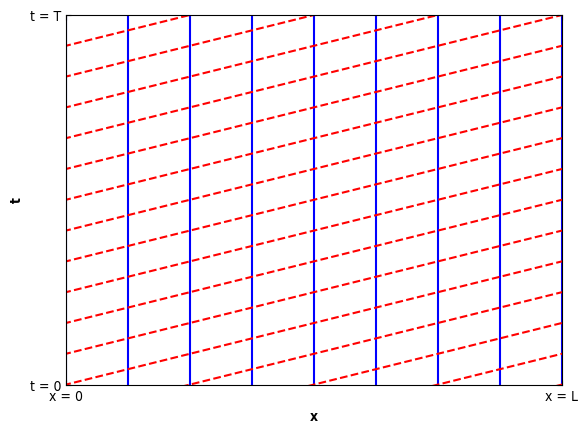

The script that saved this image:
# -*- coding: utf-8 -*-
"""
Created on Sun Apr 15 18:48:31 2018

[redacted]
"""

import numpy as np
import matplotlib.pyplot as plt
import matplotlib as mpl

mpl.rcParams['font.sans-serif'] = 'Arial'
mpl.rcParams['font.stretch'] = 1
mpl.rcParams['font.weight'] = 'medium'
mpl.rcParams['axes.labelweight'] = 'bold'

x = np.arange(-20, 20, 1)
t = np.arange(-20, 20, 1)
y = np.zeros((40,40))

plt.figure()
for xc in x:
    plt.axvline(x = xc, color = 'b', linestyle = '-')

for j in range(40):
    for i in range(40):
        y[i,j] = (1/3)*(x[j]-x[i])+t[i]
        
for l in range(40):
    plt.plot(x, y[l], 'r--')        

ax = plt.gca()
ax.tick_params(axis='both', which='both', direction = 'in', bottom = 'on', 
               left = 'on', top = 'on', right = 'on')
plt.xlabel('x', fontweight = 'bold')
plt.ylabel('t', fontweight = 'bold')
plt.xlim(0,8)
plt.ylim(0,8)
plt.xticks([0,8],('x = 0', 'x = L'))
plt.yticks([0,8],('t = 0', 't = T'))
plt.show()
